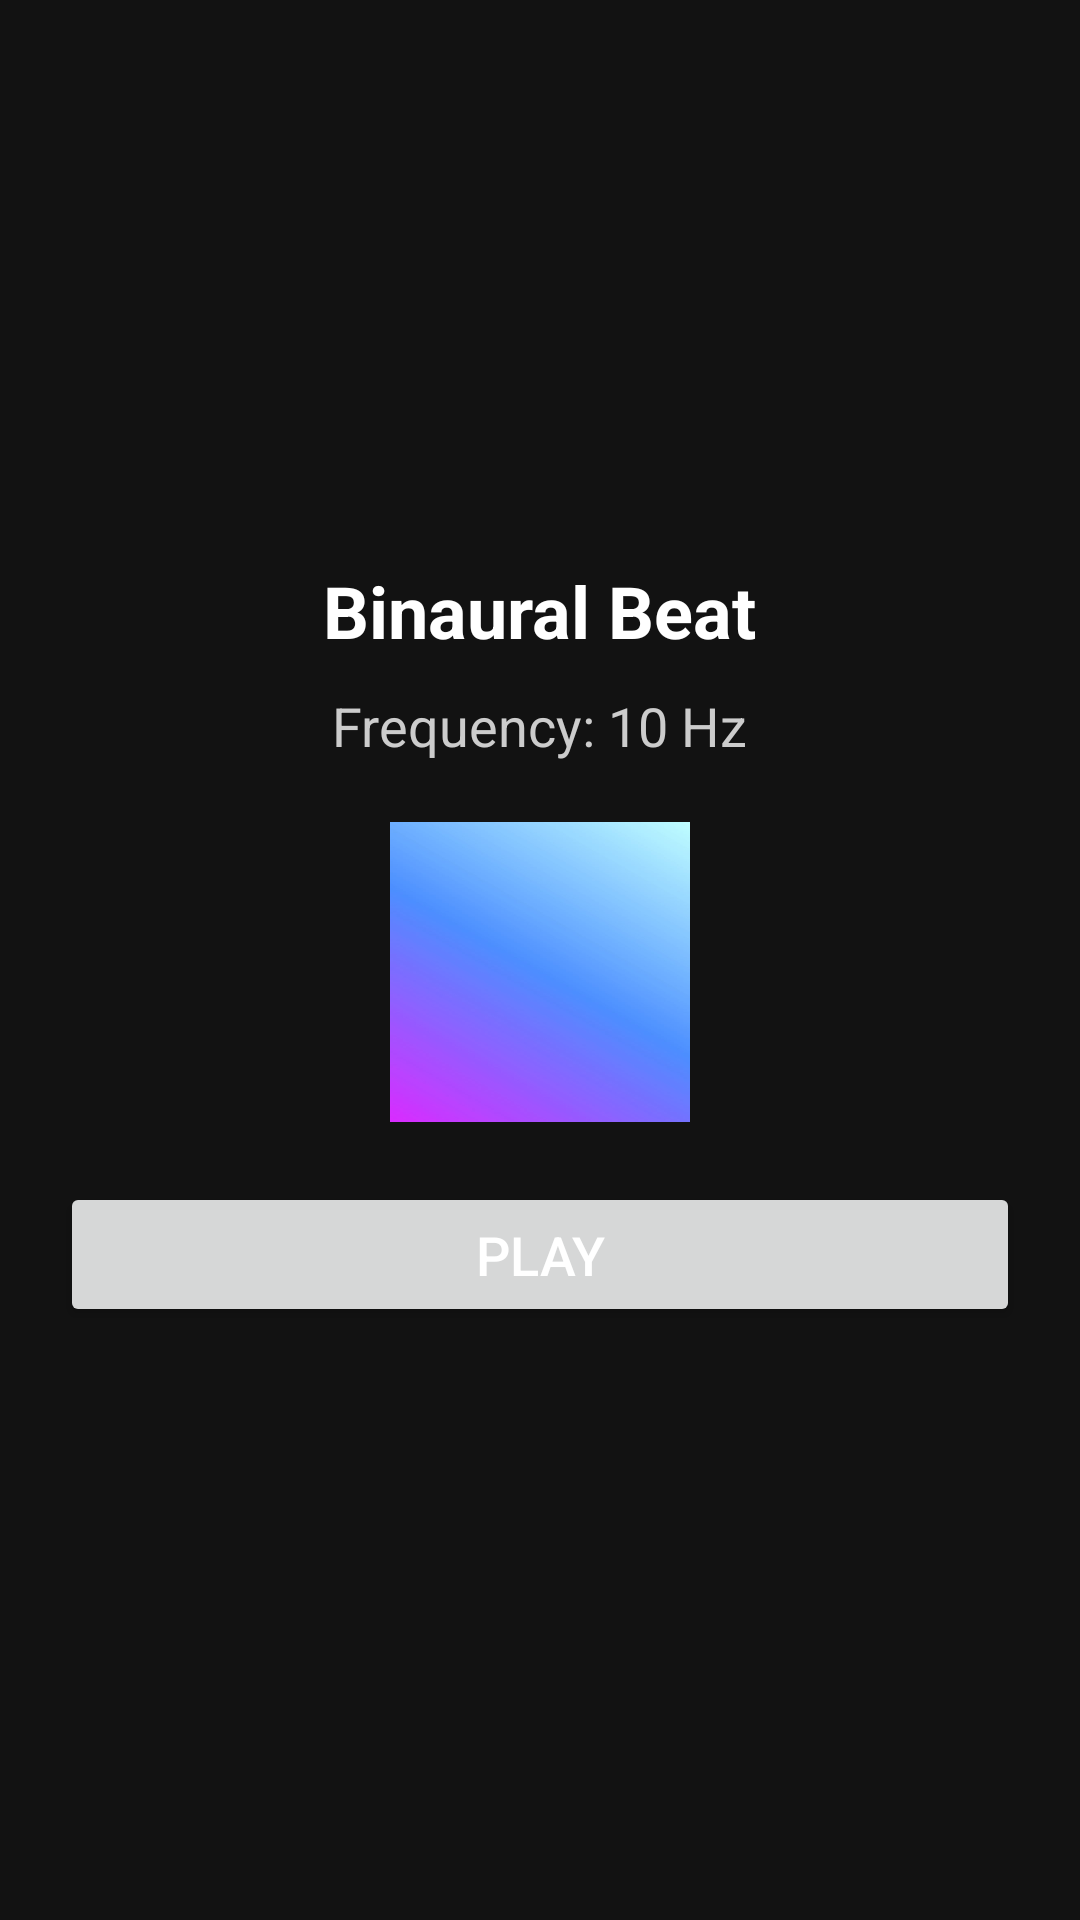

Layout XML and referenced resources for this Android screen:
<!-- AndroidManifest.xml: application theme Theme.TranquilTunes -->
<!-- res/layout/activity_binaural_presets.xml -->
<?xml version="1.0" encoding="utf-8"?>
<LinearLayout xmlns:android="http://schemas.android.com/apk/res/android"
    android:layout_width="match_parent"
    android:layout_height="match_parent"
    android:orientation="vertical"
    android:gravity="center"
    android:padding="20dp"
    android:background="#121212">

    <TextView
        android:id="@+id/beatTitle"
        android:layout_width="wrap_content"
        android:layout_height="wrap_content"
        android:text="Binaural Beat"
        android:textSize="24sp"
        android:textColor="#FFFFFF"
        android:textStyle="bold"
        android:paddingBottom="10dp" />

    <TextView
        android:id="@+id/beatFrequency"
        android:layout_width="wrap_content"
        android:layout_height="wrap_content"
        android:text="Frequency: 10 Hz"
        android:textSize="18sp"
        android:textColor="#CCCCCC"
        android:paddingBottom="20dp" />

    <ImageView
        android:id="@+id/beatIcon"
        android:layout_width="100dp"
        android:layout_height="100dp"
        android:background="@drawable/grad"
        android:layout_marginBottom="20dp" />

    <Button
        android:id="@+id/play_button"
        android:layout_width="match_parent"
        android:layout_height="wrap_content"
        android:text="Play"
        android:padding="12dp"
        android:textSize="18sp"
        android:textColor="#FFFFFF"
        android:layout_marginBottom="10dp" />
</LinearLayout>
<!-- resources referenced by this layout -->
<resources>
  <!-- drawable grad: jpg bitmap (drawable, 12995 bytes) -->
  <style name="Theme.TranquilTunes" parent="Base.Theme.TranquilTunes" />
  <style name="Base.Theme.TranquilTunes" parent="Theme.Material3.DayNight.NoActionBar">
          
          
      </style>
</resources>
